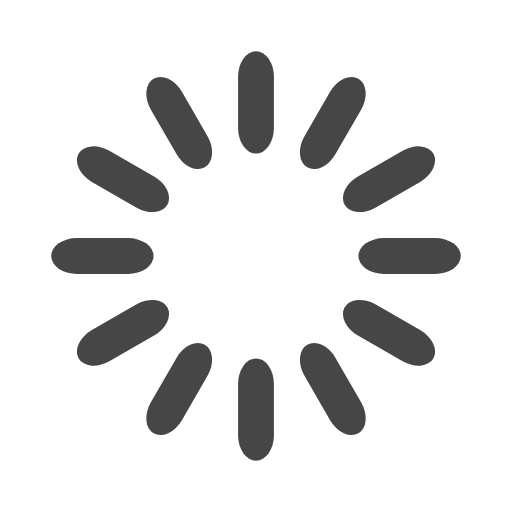
t = 0.00 s
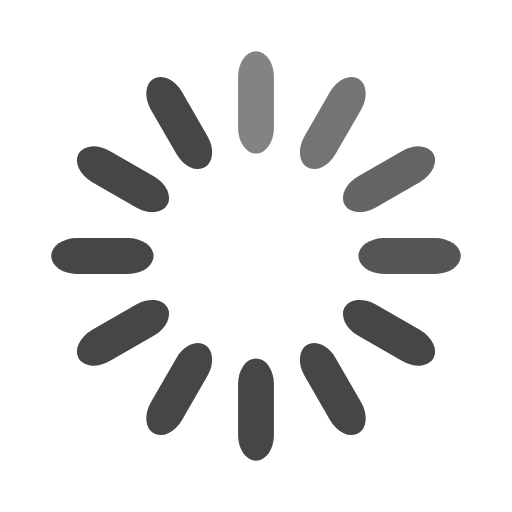
t = 0.33 s
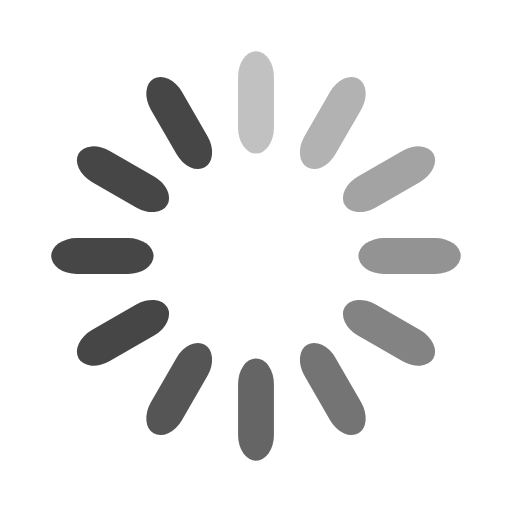
t = 0.67 s
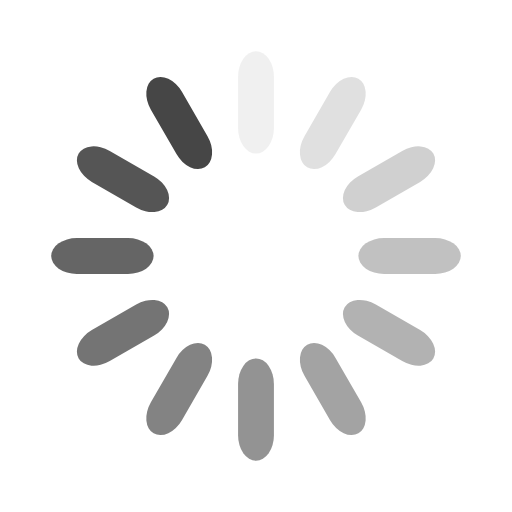
t = 0.92 s
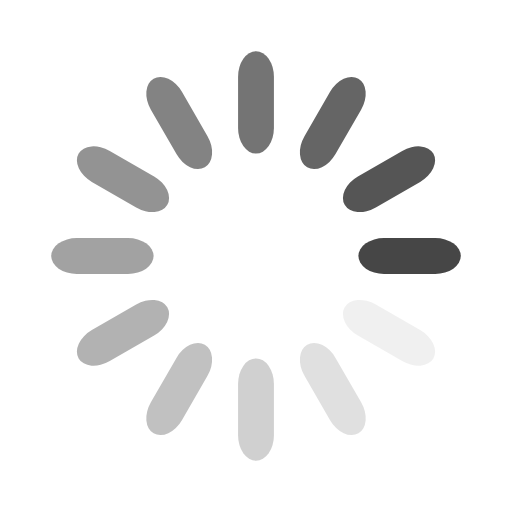
t = 1.25 s
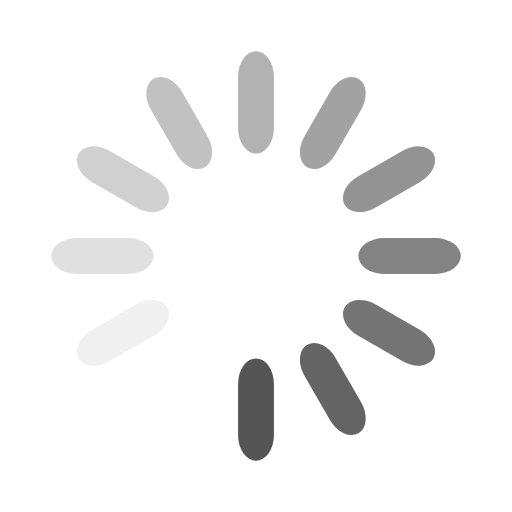
t = 1.58 s

The animated SVG that drew these frames (rendered in a browser with its animation timeline set to each time). Animation: 12 SMIL elements (animate=12); one cycle of 1.92 s, repeats indefinitely.

<svg width="100" height="100" xmlns="http://www.w3.org/2000/svg" viewBox="0 0 100 100" preserveAspectRatio="xMidYMid" class="uil-default"><path fill="none" class="bk" d="M0 0h100v100H0z"/><rect x="46.5" y="40" width="7" height="20" rx="5" ry="5" fill="#464646" transform="translate(0 -30)"><animate attributeName="opacity" from="1" to="0" dur="1s" begin="0s" repeatCount="indefinite"/></rect><rect x="46.5" y="40" width="7" height="20" rx="5" ry="5" fill="#464646" transform="rotate(30 105.98 65)"><animate attributeName="opacity" from="1" to="0" dur="1s" begin="0.08333333333333333s" repeatCount="indefinite"/></rect><rect x="46.5" y="40" width="7" height="20" rx="5" ry="5" fill="#464646" transform="rotate(60 75.98 65)"><animate attributeName="opacity" from="1" to="0" dur="1s" begin="0.16666666666666666s" repeatCount="indefinite"/></rect><rect x="46.5" y="40" width="7" height="20" rx="5" ry="5" fill="#464646" transform="rotate(90 65 65)"><animate attributeName="opacity" from="1" to="0" dur="1s" begin="0.25s" repeatCount="indefinite"/></rect><rect x="46.5" y="40" width="7" height="20" rx="5" ry="5" fill="#464646" transform="rotate(120 58.66 65)"><animate attributeName="opacity" from="1" to="0" dur="1s" begin="0.3333333333333333s" repeatCount="indefinite"/></rect><rect x="46.5" y="40" width="7" height="20" rx="5" ry="5" fill="#464646" transform="rotate(150 54.02 65)"><animate attributeName="opacity" from="1" to="0" dur="1s" begin="0.4166666666666667s" repeatCount="indefinite"/></rect><rect x="46.5" y="40" width="7" height="20" rx="5" ry="5" fill="#464646" transform="rotate(180 50 65)"><animate attributeName="opacity" from="1" to="0" dur="1s" begin="0.5s" repeatCount="indefinite"/></rect><rect x="46.5" y="40" width="7" height="20" rx="5" ry="5" fill="#464646" transform="rotate(-150 45.98 65)"><animate attributeName="opacity" from="1" to="0" dur="1s" begin="0.5833333333333334s" repeatCount="indefinite"/></rect><rect x="46.5" y="40" width="7" height="20" rx="5" ry="5" fill="#464646" transform="rotate(-120 41.34 65)"><animate attributeName="opacity" from="1" to="0" dur="1s" begin="0.6666666666666666s" repeatCount="indefinite"/></rect><rect x="46.5" y="40" width="7" height="20" rx="5" ry="5" fill="#464646" transform="rotate(-90 35 65)"><animate attributeName="opacity" from="1" to="0" dur="1s" begin="0.75s" repeatCount="indefinite"/></rect><rect x="46.5" y="40" width="7" height="20" rx="5" ry="5" fill="#464646" transform="rotate(-60 24.02 65)"><animate attributeName="opacity" from="1" to="0" dur="1s" begin="0.8333333333333334s" repeatCount="indefinite"/></rect><rect x="46.5" y="40" width="7" height="20" rx="5" ry="5" fill="#464646" transform="rotate(-30 -5.98 65)"><animate attributeName="opacity" from="1" to="0" dur="1s" begin="0.9166666666666666s" repeatCount="indefinite"/></rect></svg>
